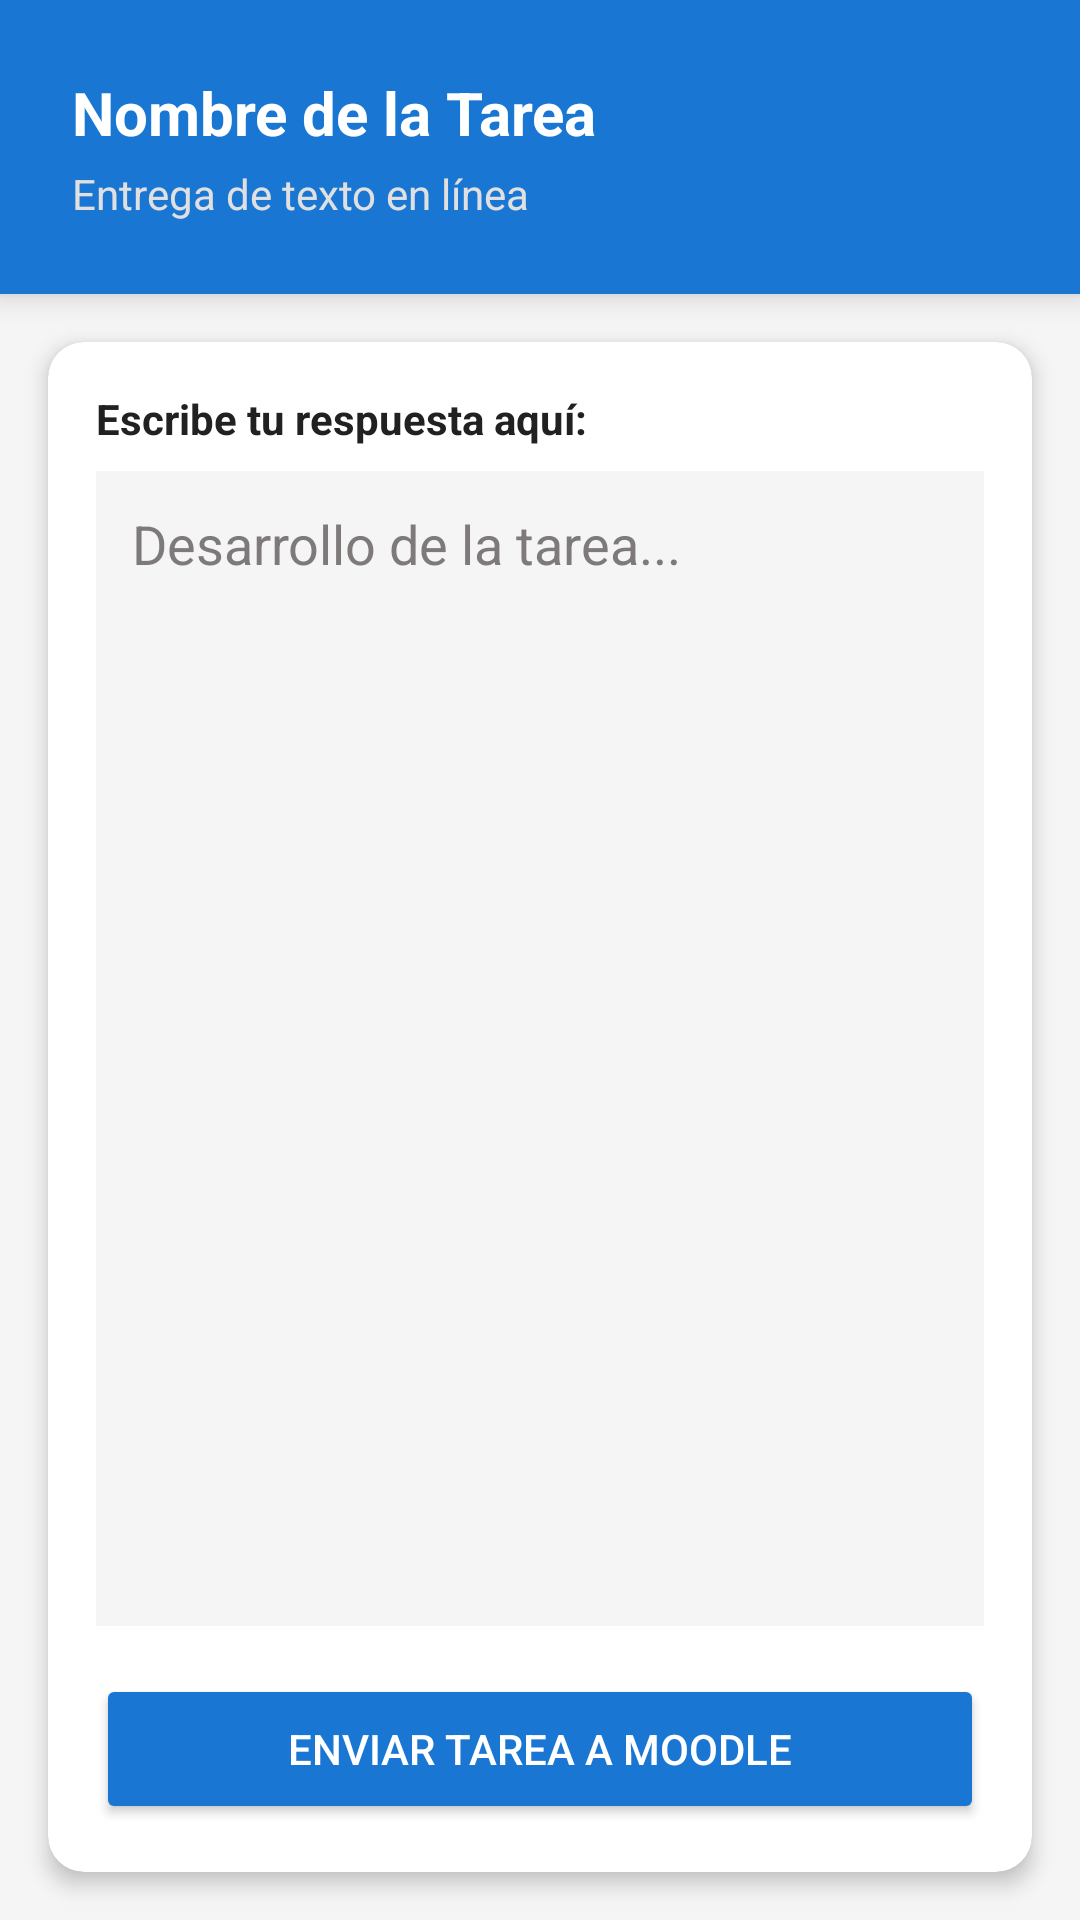

Here is an Android app screen rendered from its layout file. Give the layout XML and the strings, colors and styles it references.
<!-- AndroidManifest.xml: application theme Theme.MoodleUG -->
<!-- res/layout/activity_assignment.xml -->
<?xml version="1.0" encoding="utf-8"?>
<LinearLayout xmlns:android="http://schemas.android.com/apk/res/android"
    xmlns:app="http://schemas.android.com/apk/res-auto"
    android:layout_width="match_parent"
    android:layout_height="match_parent"
    android:background="@color/background_light"
    android:orientation="vertical">

    
    <LinearLayout
        android:layout_width="match_parent"
        android:layout_height="wrap_content"
        android:background="@color/moodle_primary"
        android:orientation="vertical"
        android:padding="24dp"
        android:elevation="6dp">

        <TextView
            android:id="@+id/textAssignmentName"
            android:layout_width="match_parent"
            android:layout_height="wrap_content"
            android:text="Nombre de la Tarea"
            android:textColor="@android:color/white"
            android:textSize="20sp"
            android:textStyle="bold" />

        <TextView
            android:layout_width="match_parent"
            android:layout_height="wrap_content"
            android:layout_marginTop="4dp"
            android:text="Entrega de texto en línea"
            android:textColor="#E0E0E0"
            android:textSize="14sp" />
    </LinearLayout>

    
    <androidx.cardview.widget.CardView
        android:layout_width="match_parent"
        android:layout_height="match_parent"
        android:layout_margin="16dp"
        app:cardBackgroundColor="@color/card_background"
        app:cardCornerRadius="@dimen/card_corner_radius"
        app:cardElevation="@dimen/card_elevation">

        <LinearLayout
            android:layout_width="match_parent"
            android:layout_height="match_parent"
            android:orientation="vertical"
            android:padding="16dp">

            <TextView
                android:layout_width="wrap_content"
                android:layout_height="wrap_content"
                android:text="Escribe tu respuesta aquí:"
                android:textColor="@color/text_primary_dark"
                android:textStyle="bold"
                android:layout_marginBottom="8dp"/>

            
            <EditText
                android:id="@+id/editSubmissionText"
                android:layout_width="match_parent"
                android:layout_height="0dp"
                android:layout_weight="1"
                android:background="#F5F5F5"
                android:gravity="top|start"
                android:hint="Desarrollo de la tarea..."
                android:padding="12dp"
                android:inputType="textMultiLine"
                android:scrollbars="vertical" />

            
            <Button
                android:id="@+id/btnSubmitAssignment"
                android:layout_width="match_parent"
                android:layout_height="50dp"
                android:layout_marginTop="16dp"
                android:backgroundTint="@color/moodle_primary"
                android:text="Enviar Tarea a Moodle"
                android:textColor="@android:color/white"
                app:cornerRadius="8dp" />

        </LinearLayout>
    </androidx.cardview.widget.CardView>
</LinearLayout>
<!-- resources referenced by this layout -->
<resources>
  <color name="background_light">#F5F5F5</color>
  <color name="card_background">#FFFFFF</color>
  <color name="moodle_primary">#1976D2</color>
  <color name="text_primary_dark">#212121</color>
  <dimen name="card_corner_radius">12dp</dimen>
  <dimen name="card_elevation">4dp</dimen>
  <style name="Theme.MoodleUG" parent="Base.Theme.MoodleUG" />
  <style name="Base.Theme.MoodleUG" parent="Theme.Material3.DayNight.NoActionBar">
          
          
          <item name="android:windowLightStatusBar">false</item>
          <item name="android:statusBarColor">@color/ug_blue_dark</item>
          <item name="android:navigationBarColor">@color/ug_blue_dark</item>
          <item name="android:windowActionModeOverlay">true</item>
          <item name="android:editTextColor">#000000</item>
          <item name="android:textColorHint">#7E7A7A</item>
          <item name="colorControlActivated">@color/moodle_primary</item>
      </style>
  <color name="ug_blue_dark">#003E63</color>
</resources>
